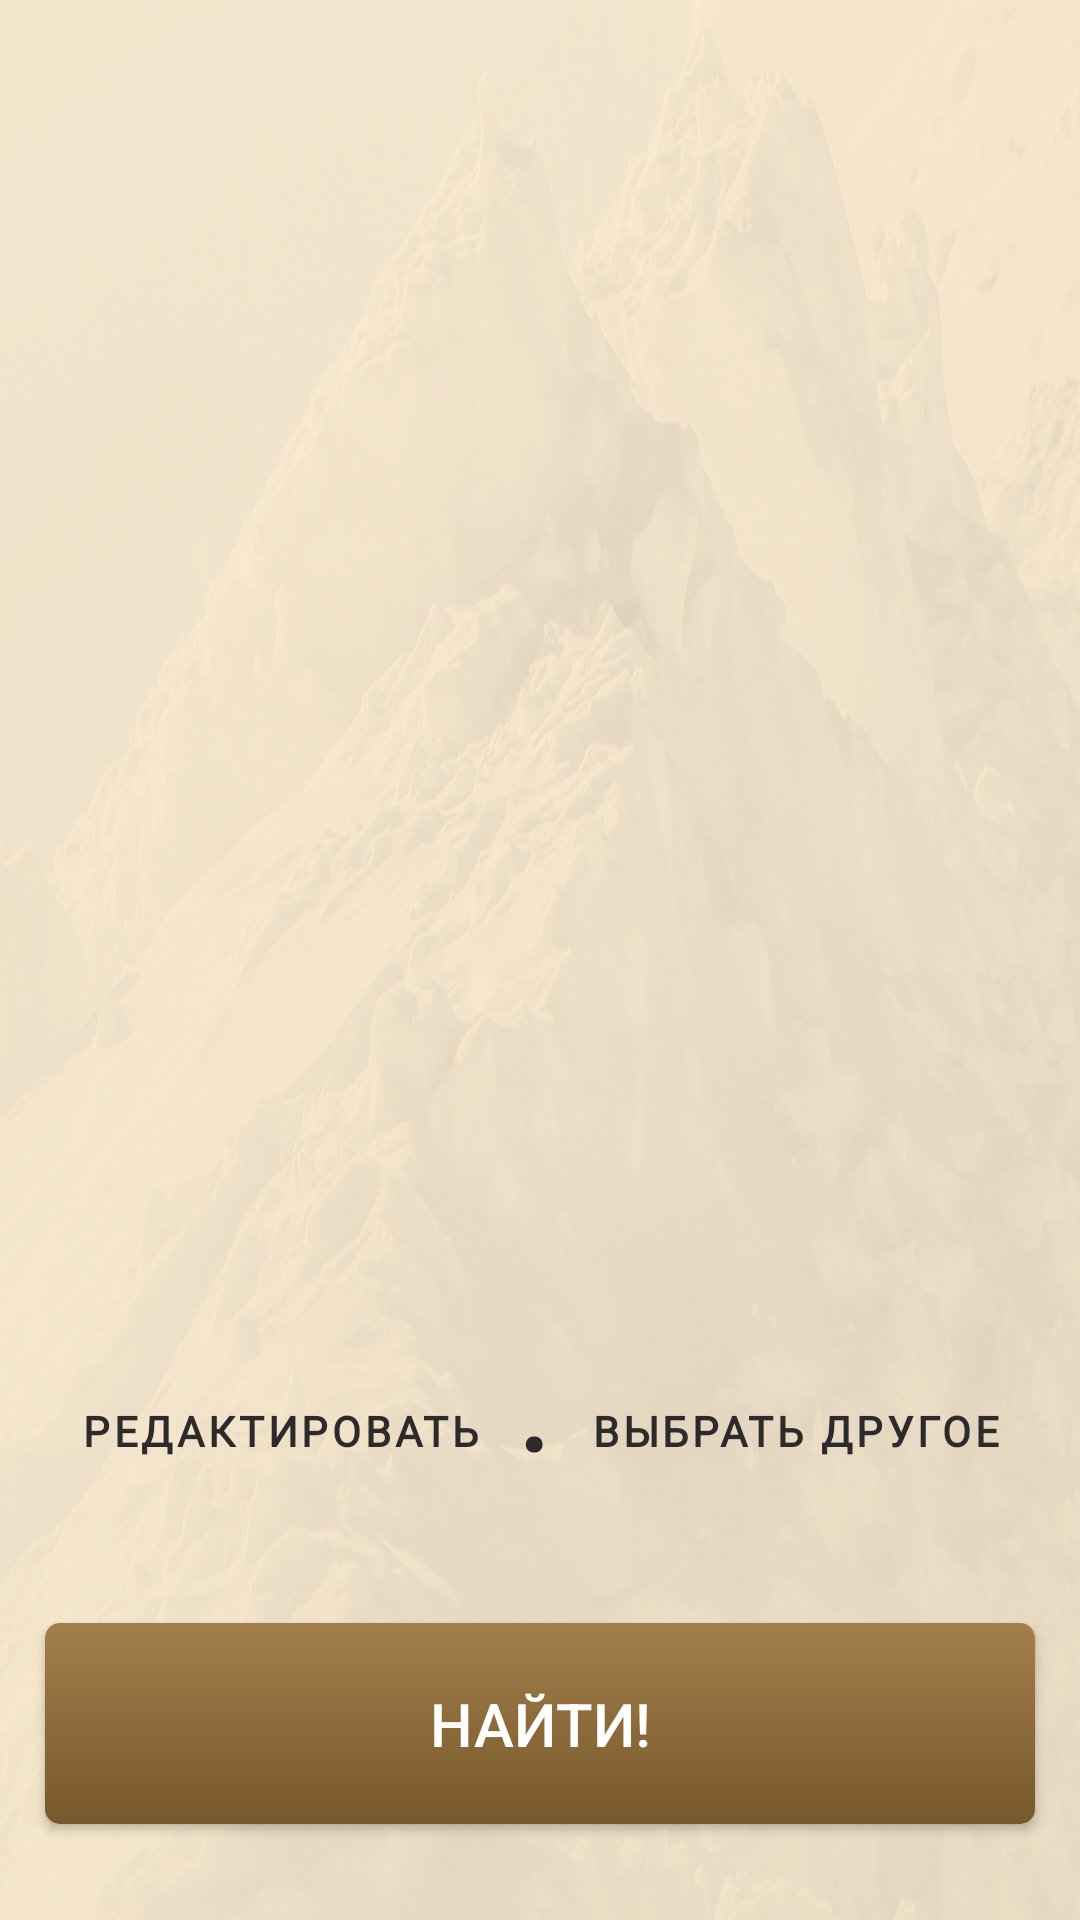

This screen was rendered from an Android layout file. Write that file and the resources it references.
<!-- AndroidManifest.xml: application theme Theme.FindArt -->
<!-- res/layout/upload_screen.xml -->
<?xml version="1.0" encoding="utf-8"?>
<androidx.constraintlayout.widget.ConstraintLayout
    xmlns:android="http://schemas.android.com/apk/res/android"
    xmlns:app="http://schemas.android.com/apk/res-auto"
    xmlns:tools="http://schemas.android.com/tools"
    android:layout_width="match_parent"
    android:layout_height="match_parent"
    android:orientation="vertical">

    <androidx.constraintlayout.widget.Guideline
        android:id="@+id/guideline2"
        android:layout_width="wrap_content"
        android:layout_height="wrap_content"
        android:orientation="vertical"
        app:layout_constraintGuide_begin="15dp" />

    <androidx.constraintlayout.widget.Guideline
        android:id="@+id/guideline3"
        android:layout_width="wrap_content"
        android:layout_height="wrap_content"
        android:orientation="vertical"
        app:layout_constraintGuide_end="15dp" />

    <androidx.constraintlayout.widget.Guideline
        android:id="@+id/guideline_topHorizontal"
        android:layout_width="wrap_content"
        android:layout_height="wrap_content"
        android:orientation="horizontal"
        app:layout_constraintGuide_begin="75dp" />

    <androidx.constraintlayout.widget.Guideline
        android:id="@+id/guideline_horizontal"
        android:layout_width="wrap_content"
        android:layout_height="wrap_content"
        android:orientation="horizontal"
        app:layout_constraintGuide_percent="0.7" />

    <androidx.constraintlayout.widget.Guideline
        android:id="@+id/guideline_bottomHorizontal"
        android:layout_width="wrap_content"
        android:layout_height="wrap_content"
        android:orientation="horizontal"
        app:layout_constraintGuide_percent="0.95" />

    <ImageView
        android:id="@+id/uploaded_image"
        android:layout_width="0dp"
        android:layout_height="0dp"
        android:contentDescription="@string/uploaded_image"
        android:scaleType="centerCrop"
        app:layout_constraintEnd_toStartOf="@id/guideline3"
        app:layout_constraintStart_toStartOf="@id/guideline2"
        app:layout_constraintBottom_toBottomOf="@id/guideline_horizontal"
        app:layout_constraintTop_toTopOf="@id/guideline_topHorizontal"
        tools:src="@drawable/picture_mock2" />

    <Button
        android:id="@+id/button_edit"
        android:layout_width="wrap_content"
        android:layout_height="wrap_content"
        android:layout_marginTop="5dp"
        android:background="@android:color/transparent"
        android:fontFamily="@font/gill_sans"
        android:text="@string/edit"
        android:textColor="@color/color_on_primary"
        android:textStyle="bold"
        android:padding="0dp"
        app:layout_constraintVertical_chainStyle="packed"
        app:layout_constraintStart_toStartOf="@id/guideline2"
        app:layout_constraintEnd_toStartOf="@id/edit_chooseAnother_dot"
        app:layout_constraintTop_toBottomOf="@id/uploaded_image" />

    <TextView
        android:id="@+id/edit_chooseAnother_dot"
        android:layout_width="wrap_content"
        android:layout_height="wrap_content"
        android:layout_marginTop="-2dp"
        android:fontFamily="@font/avenir_light"
        android:text="@string/dot"
        android:textColor="@color/color_on_primary"
        android:textSize="50sp"
        app:layout_constraintTop_toBottomOf="@id/uploaded_image"
        app:layout_constraintStart_toEndOf="@id/button_edit"
        app:layout_constraintEnd_toStartOf="@+id/button_chooseAnother" />

    <Button
        android:id="@+id/button_chooseAnother"
        android:layout_width="wrap_content"
        android:layout_height="wrap_content"
        android:layout_marginTop="5dp"
        android:background="@android:color/transparent"
        android:fontFamily="@font/gill_sans"
        android:text="@string/choose_another"
        android:textColor="@color/color_on_primary"
        android:textStyle="bold"
        android:padding="0dp"
        app:layout_constraintStart_toEndOf="@id/edit_chooseAnother_dot"
        app:layout_constraintEnd_toEndOf="@id/guideline3"
        app:layout_constraintTop_toBottomOf="@id/uploaded_image" />

    <androidx.appcompat.widget.AppCompatButton
        android:id="@+id/button_find"
        android:layout_width="0dp"
        android:layout_height="wrap_content"
        android:background="@drawable/main_button"
        android:text="@string/find"
        android:textColor="@color/color_dialog"
        android:textSize="20sp"
        android:paddingVertical="20dp"
        app:layout_constraintEnd_toEndOf="@id/guideline3"
        app:layout_constraintStart_toStartOf="@id/guideline2"
        app:layout_constraintBottom_toTopOf="@id/guideline_bottomHorizontal" />

</androidx.constraintlayout.widget.ConstraintLayout>
<!-- resources referenced by this layout -->
<resources>
  <color name="color_dialog">#FFFFFFFF</color>
  <color name="color_on_primary">#FF2C2A2B</color>
  <!-- drawable main_button (drawable) -->
  <?xml version="1.0" encoding="utf-8"?>
  <inset xmlns:android="http://schemas.android.com/apk/res/android">
      <ripple android:color="?attr/colorControlHighlight">
          <item>
              <shape android:shape="rectangle">
                  <corners android:radius="5dp"/>
                  <gradient
                      android:startColor="@color/color_secondary"
                      android:endColor="@color/color_secondary_dark"
                      android:angle="270" />
                      />
              </shape>
          </item>
      </ripple>
  </inset>
  <!-- drawable picture_mock2: jpg bitmap (drawable, 561865 bytes) -->
  <string name="choose_another">Выбрать другое</string>
  <string name="dot">·</string>
  <string name="edit">Редактировать</string>
  <string name="find">Найти!</string>
  <string name="uploaded_image">Загруженное изображение</string>
  <style name="Theme.FindArt" parent="Theme.MaterialComponents.DayNight.NoActionBar">
          
          <item name="colorPrimary">@color/color_primary</item>
          <item name="colorPrimaryVariant">@color/color_primary_variant</item>
          <item name="colorOnPrimary">@color/color_on_primary</item>
          
          <item name="colorSecondary">@color/color_secondary</item>
          <item name="colorSecondaryVariant">@color/color_secondary</item>
          <item name="colorOnSecondary">@color/color_on_secondary</item>
          
          <item name="android:statusBarColor">?attr/colorPrimaryVariant</item>
          <item name="android:windowLightStatusBar" tools:targetApi="m">true</item>
          
          <item name="android:actionMenuTextColor">@color/color_on_primary</item>
          <item name="android:toolbarStyle">@color/color_on_primary</item>
          <item name="android:actionMenuTextAppearance">@style/Toolbar.MenuText</item>
  
          <item name="android:windowBackground">@drawable/background</item>
          <item name="android:textColor">@color/color_on_primary</item>
      </style>
  <color name="color_secondary">#FFA27E4A</color>
  <color name="color_secondary_dark">#FF77582C</color>
  <color name="color_primary">#FFF3E4CD</color>
  <color name="color_primary_variant">#FFFAD59E</color>
  <color name="color_on_secondary">#FF000000</color>
  <style name="Toolbar.MenuText" parent="TextAppearance.Widget.AppCompat.Toolbar.Title">
          <item name="android:textSize">18sp</item>
      </style>
  <!-- drawable background: jpg bitmap (drawable-hdpi, 144855 bytes) -->
</resources>
